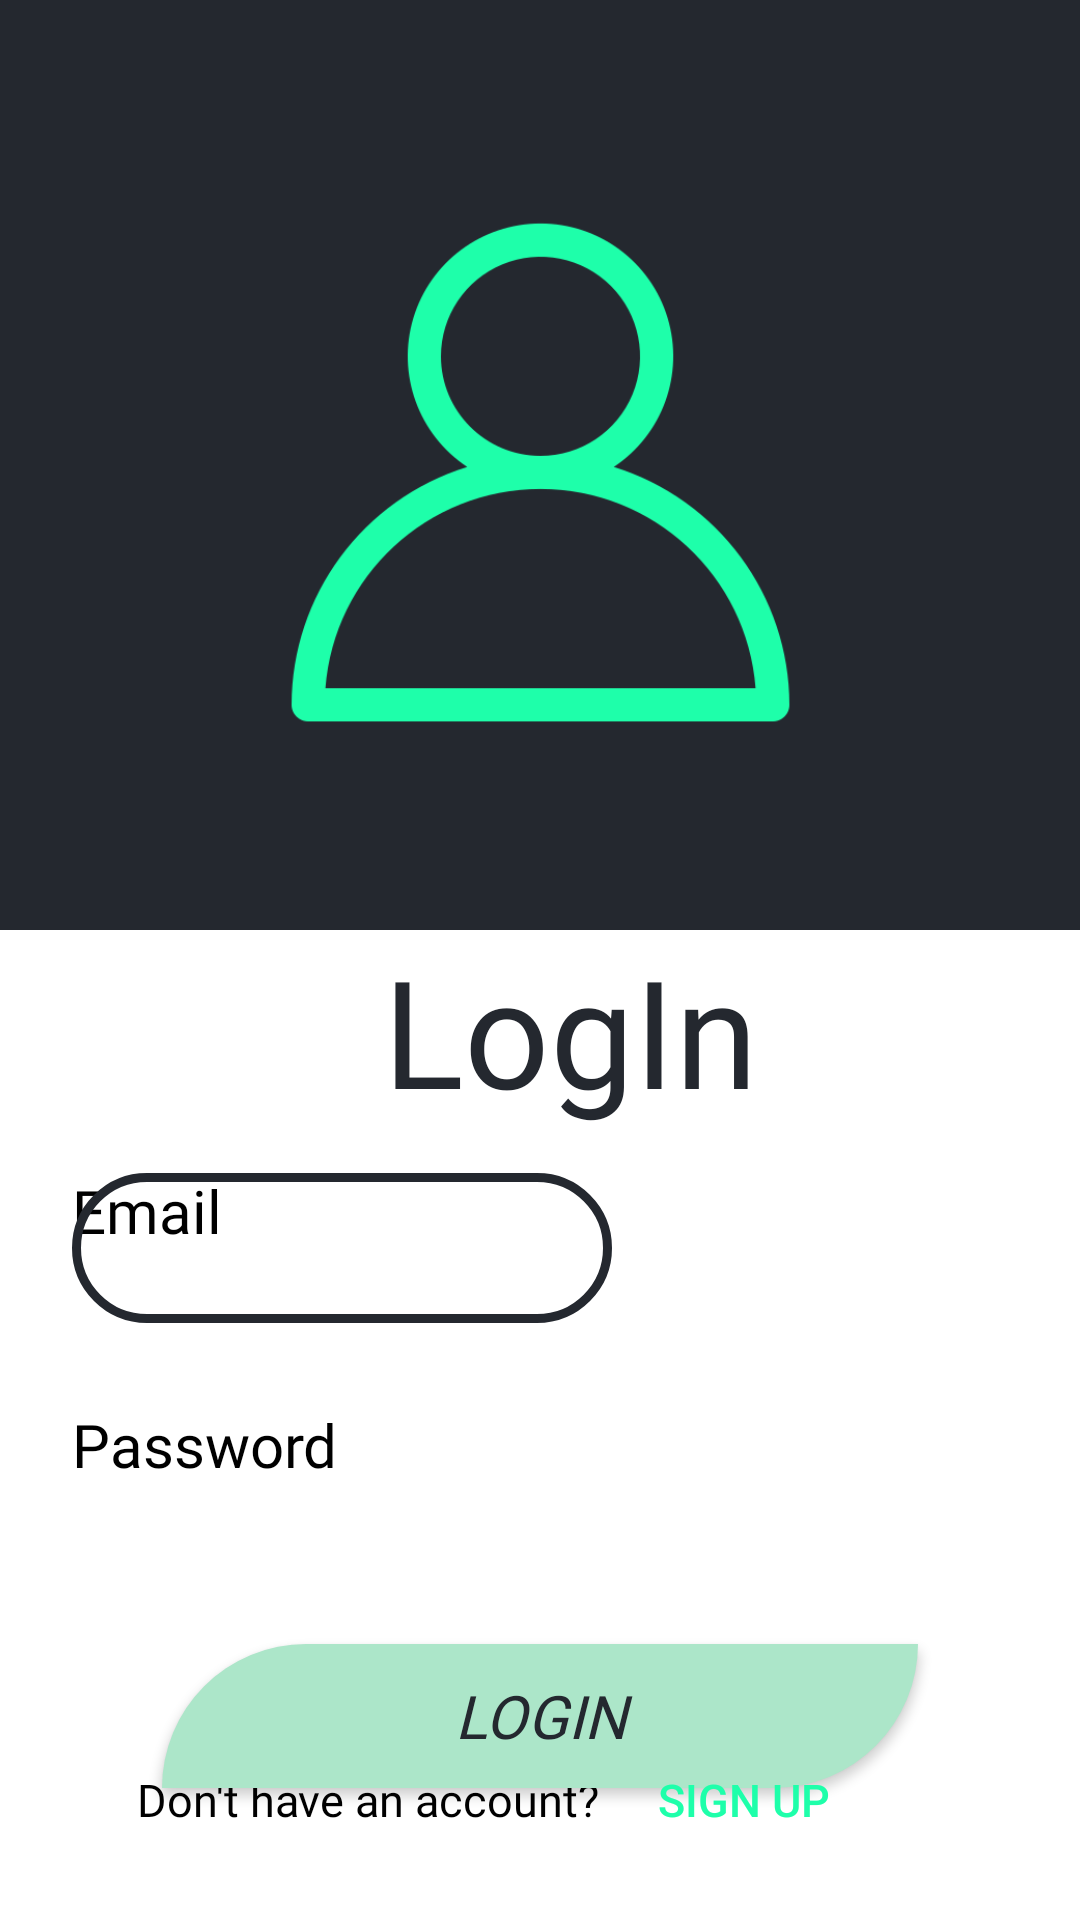

Android layout source for this screen:
<!-- AndroidManifest.xml: application theme Theme.Project -->
<!-- res/layout/activity_login.xml -->
<?xml version="1.0" encoding="utf-8"?>
<androidx.constraintlayout.widget.ConstraintLayout xmlns:android="http://schemas.android.com/apk/res/android"
    xmlns:app="http://schemas.android.com/apk/res-auto"
    xmlns:tools="http://schemas.android.com/tools"
    android:id="@+id/main"
    android:layout_width="match_parent"
    android:layout_height="match_parent"
    android:background="@color/darkgray"
    tools:context=".login">

    <TextView
        android:id="@+id/textView7"
        android:layout_width="match_parent"
        android:layout_height="match_parent"
        android:layout_marginTop="310dp"
        android:background="#FFFFFF"
        app:layout_constraintTop_toTopOf="parent" />

    <TextView
        android:id="@+id/textView3"
        android:layout_width="wrap_content"
        android:layout_height="wrap_content"
        android:layout_marginEnd="16dp"
        android:fontFamily="@font/font1"
        android:text="LogIn"
        android:textColor="@color/darkgray"
        android:textSize="50sp"
        app:layout_constraintEnd_toEndOf="@+id/imageView"
        app:layout_constraintTop_toTopOf="@+id/textView7" />

    <Button
        android:id="@+id/libt"
        android:layout_width="0dp"
        android:layout_height="wrap_content"
        android:layout_marginStart="54dp"
        android:layout_marginTop="52dp"
        android:layout_marginEnd="54dp"
        android:background="@drawable/custom_button"
        style="@style/AddStyle"
        android:textColor="@color/darkgray"
        android:textStyle="italic"
        android:text="LogIn"
        android:textSize="20sp"
        app:layout_constraintEnd_toEndOf="parent"
        app:layout_constraintHorizontal_bias="0.0"
        app:layout_constraintStart_toStartOf="parent"
        app:layout_constraintTop_toBottomOf="@+id/editTextTextPassword" />

    <TextView
        android:id="@+id/textView4"
        android:layout_width="wrap_content"
        android:layout_height="wrap_content"
        android:layout_marginStart="24dp"
        android:layout_marginTop="80dp"
        android:fontFamily="@font/font1"
        android:text="Email"
        android:textColor="@color/black"
        android:textSize="20sp"
        app:layout_constraintStart_toStartOf="parent"
        app:layout_constraintTop_toTopOf="@+id/textView7"
        tools:ignore="MissingConstraints" />

    <EditText
        android:id="@+id/editTextEmail"
        android:layout_width="0dp"
        android:layout_height="50dp"
        android:layout_marginTop="10dp"
        android:layout_marginBottom="23dp"
        android:background="@drawable/textedit"
        android:ems="10"
        android:paddingStart="7dp"
        android:inputType="textEmailAddress"
        android:singleLine="false"
        android:textColor="@color/black"
        app:layout_constraintBottom_toTopOf="@+id/textView5"
        app:layout_constraintEnd_toEndOf="@+id/editTextTextPassword"
        app:layout_constraintStart_toStartOf="@+id/textView4"
        app:layout_constraintTop_toBottomOf="@+id/textView3"
        tools:ignore="MissingConstraints" />

    <EditText
        android:id="@+id/editTextTextPassword"
        android:layout_width="0dp"
        android:layout_height="50dp"
        android:layout_marginTop="104dp"
        android:layout_marginBottom="105dp"
        android:background="@drawable/textedit"
        android:ems="10"
        android:paddingStart="7dp"
        android:inputType="textPassword"
        android:textColor="@color/black"
        app:layout_constraintBottom_toTopOf="@+id/subt"
        app:layout_constraintEnd_toStartOf="@+id/subt"
        app:layout_constraintStart_toStartOf="@+id/textView5"
        app:layout_constraintTop_toBottomOf="@+id/textView4"
        tools:ignore="MissingConstraints" />


    <TextView
        android:id="@+id/textView5"
        android:layout_width="wrap_content"
        android:layout_height="wrap_content"
        android:layout_marginStart="24dp"
        android:layout_marginBottom="1dp"
        android:fontFamily="@font/font1"
        android:text="Password"
        android:textColor="@color/black"
        android:textSize="20sp"
        app:layout_constraintBottom_toTopOf="@+id/editTextTextPassword"
        app:layout_constraintStart_toStartOf="parent"
        tools:ignore="MissingConstraints" />

    <TextView
        android:id="@+id/textView6"
        android:layout_width="wrap_content"
        android:layout_height="wrap_content"
        android:layout_marginEnd="4dp"
        android:fontFamily="@font/font1"
        android:text="Don't have an account?"
        android:textColor="@color/black"
        android:textSize="15sp"
        app:layout_constraintBaseline_toBaselineOf="@+id/subt"
        app:layout_constraintEnd_toStartOf="@+id/subt"
        tools:ignore="MissingConstraints" />

    <Button
        android:id="@+id/subt"
        android:layout_width="wrap_content"
        android:layout_height="wrap_content"
        android:layout_marginEnd="68dp"
        android:layout_marginBottom="16dp"
        android:background="@android:color/transparent"
        android:text="Sign Up"
        android:textColor="#1effaa"
        android:textSize="15sp"
        app:layout_constraintBottom_toBottomOf="parent"
        app:layout_constraintEnd_toEndOf="parent"
        tools:ignore="MissingConstraints" />

    <ImageView
        android:id="@+id/imageView"
        android:layout_width="177dp"
        android:layout_height="311dp"
        android:layout_marginTop="2dp"
        app:layout_constraintEnd_toEndOf="parent"
        app:layout_constraintStart_toStartOf="parent"
        app:layout_constraintTop_toTopOf="parent"
        app:srcCompat="@drawable/login" />

</androidx.constraintlayout.widget.ConstraintLayout>
<!-- resources referenced by this layout -->
<resources>
  <color name="black">#FF000000</color>
  <color name="darkgray">#24282f</color>
  <!-- drawable custom_button (drawable) -->
  <?xml version="1.0" encoding="utf-8"?>
  <shape android:shape="rectangle"
      xmlns:android="http://schemas.android.com/apk/res/android">
      <solid android:color="@color/green"/>
      <corners android:topLeftRadius="50dp" android:bottomRightRadius="50dp"/>
  </shape>
  <!-- drawable login: png bitmap (drawable, 18355 bytes) -->
  <!-- drawable textedit (drawable) -->
  <?xml version="1.0" encoding="utf-8"?>
  <shape xmlns:android="http://schemas.android.com/apk/res/android"
      android:shape="rectangle">
      <solid android:color="@android:color/transparent" />
      <stroke
          android:width="3dp"
          android:color="@color/darkgray" /> 
      <corners
          android:topLeftRadius="50dp"
          android:topRightRadius="50dp"
          android:bottomRightRadius="50dp"
          android:bottomLeftRadius="50dp"/>
  </shape>
  <style name="AddStyle">
          <item name="android:textColor">@color/white</item>
          <item name="android:textSize">22dp</item>
          <item name="android:fontFamily">@font/font1</item>
      </style>
  <style name="Theme.Project" parent="Base.Theme.Project" />
  <color name="green">#ace6c9</color>
  <color name="white">#FFFFFFFF</color>
  <style name="Base.Theme.Project" parent="Theme.AppCompat.Light.NoActionBar">
          
          
          <item name="android:statusBarColor">@android:color/transparent</item>
  
      </style>
</resources>
